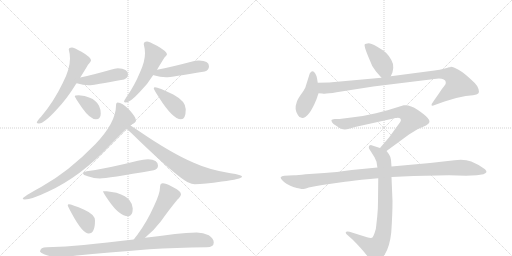
t = 0.00 s
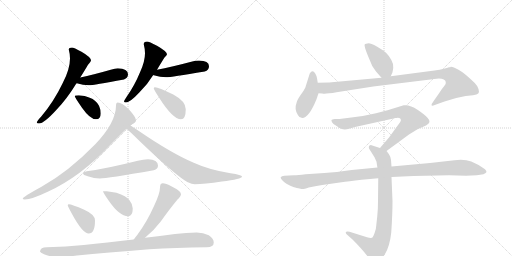
t = 2.83 s
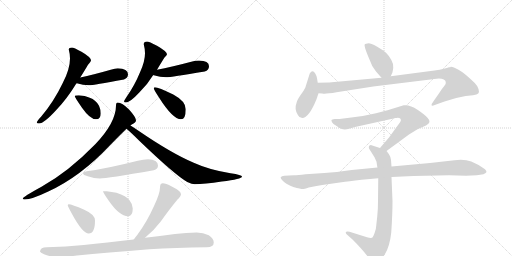
t = 5.67 s
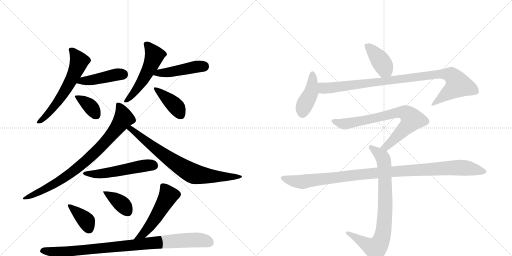
t = 8.50 s
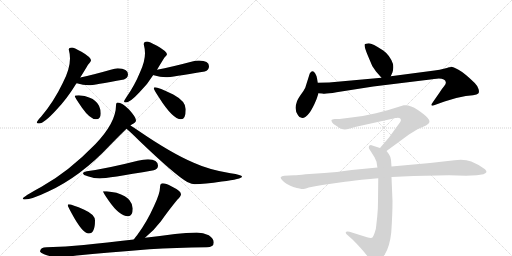
t = 11.34 s
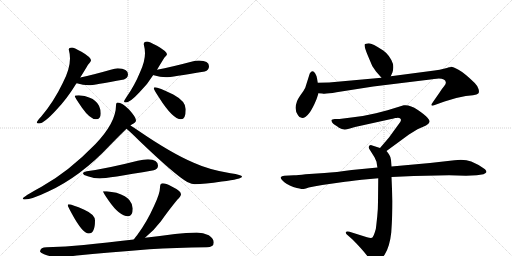
t = 14.17 s

The animated SVG that drew these frames (rendered in a browser with its animation timeline set to each time). Animation: 19 CSS @keyframes rules; one cycle of 14.17 s.

<svg version="1.1" viewBox="0 0 2048 1024" xmlns="http://www.w3.org/2000/svg">
  <g stroke="lightgray" stroke-dasharray="1,1" stroke-width="1" transform="scale(4, 4)">
    <line x1="0" y1="0" x2="256" y2="256"></line>
    <line x1="256" y1="0" x2="0" y2="256"></line>
    <line x1="128" y1="0" x2="128" y2="256"></line>
    <line x1="0" y1="128" x2="256" y2="128"></line>
    <line x1="256" y1="0" x2="512" y2="256"></line>
    <line x1="512" y1="0" x2="256" y2="256"></line>
    <line x1="384" y1="0" x2="384" y2="256"></line>
    <line x1="256" y1="128" x2="512" y2="128"></line>
  </g>
<g transform="scale(1, -1) translate(0, -850)">
   <style type="text/css">
    @keyframes keyframes0 {
      from {
       stroke: black;
       stroke-dashoffset: 606;
       stroke-width: 128;
       }
       66% {
       animation-timing-function: step-end;
       stroke: black;
       stroke-dashoffset: 0;
       stroke-width: 128;
       }
       to {
       stroke: black;
       stroke-width: 1024;
       }
       }
       #make-me-a-hanzi-animation-0 {
         animation: keyframes0 0.743164s both;
         animation-delay: 0.000000s;
         animation-timing-function: linear;
       }
    @keyframes keyframes1 {
      from {
       stroke: black;
       stroke-dashoffset: 435;
       stroke-width: 128;
       }
       59% {
       animation-timing-function: step-end;
       stroke: black;
       stroke-dashoffset: 0;
       stroke-width: 128;
       }
       to {
       stroke: black;
       stroke-width: 1024;
       }
       }
       #make-me-a-hanzi-animation-1 {
         animation: keyframes1 0.604004s both;
         animation-delay: 0.743164s;
         animation-timing-function: linear;
       }
    @keyframes keyframes2 {
      from {
       stroke: black;
       stroke-dashoffset: 367;
       stroke-width: 128;
       }
       54% {
       animation-timing-function: step-end;
       stroke: black;
       stroke-dashoffset: 0;
       stroke-width: 128;
       }
       to {
       stroke: black;
       stroke-width: 1024;
       }
       }
       #make-me-a-hanzi-animation-2 {
         animation: keyframes2 0.548665s both;
         animation-delay: 1.347168s;
         animation-timing-function: linear;
       }
    @keyframes keyframes3 {
      from {
       stroke: black;
       stroke-dashoffset: 531;
       stroke-width: 128;
       }
       63% {
       animation-timing-function: step-end;
       stroke: black;
       stroke-dashoffset: 0;
       stroke-width: 128;
       }
       to {
       stroke: black;
       stroke-width: 1024;
       }
       }
       #make-me-a-hanzi-animation-3 {
         animation: keyframes3 0.682129s both;
         animation-delay: 1.895833s;
         animation-timing-function: linear;
       }
    @keyframes keyframes4 {
      from {
       stroke: black;
       stroke-dashoffset: 456;
       stroke-width: 128;
       }
       60% {
       animation-timing-function: step-end;
       stroke: black;
       stroke-dashoffset: 0;
       stroke-width: 128;
       }
       to {
       stroke: black;
       stroke-width: 1024;
       }
       }
       #make-me-a-hanzi-animation-4 {
         animation: keyframes4 0.621094s both;
         animation-delay: 2.577962s;
         animation-timing-function: linear;
       }
    @keyframes keyframes5 {
      from {
       stroke: black;
       stroke-dashoffset: 403;
       stroke-width: 128;
       }
       57% {
       animation-timing-function: step-end;
       stroke: black;
       stroke-dashoffset: 0;
       stroke-width: 128;
       }
       to {
       stroke: black;
       stroke-width: 1024;
       }
       }
       #make-me-a-hanzi-animation-5 {
         animation: keyframes5 0.577962s both;
         animation-delay: 3.199056s;
         animation-timing-function: linear;
       }
    @keyframes keyframes6 {
      from {
       stroke: black;
       stroke-dashoffset: 834;
       stroke-width: 128;
       }
       73% {
       animation-timing-function: step-end;
       stroke: black;
       stroke-dashoffset: 0;
       stroke-width: 128;
       }
       to {
       stroke: black;
       stroke-width: 1024;
       }
       }
       #make-me-a-hanzi-animation-6 {
         animation: keyframes6 0.928711s both;
         animation-delay: 3.777018s;
         animation-timing-function: linear;
       }
    @keyframes keyframes7 {
      from {
       stroke: black;
       stroke-dashoffset: 766;
       stroke-width: 128;
       }
       71% {
       animation-timing-function: step-end;
       stroke: black;
       stroke-dashoffset: 0;
       stroke-width: 128;
       }
       to {
       stroke: black;
       stroke-width: 1024;
       }
       }
       #make-me-a-hanzi-animation-7 {
         animation: keyframes7 0.873372s both;
         animation-delay: 4.705729s;
         animation-timing-function: linear;
       }
    @keyframes keyframes8 {
      from {
       stroke: black;
       stroke-dashoffset: 534;
       stroke-width: 128;
       }
       63% {
       animation-timing-function: step-end;
       stroke: black;
       stroke-dashoffset: 0;
       stroke-width: 128;
       }
       to {
       stroke: black;
       stroke-width: 1024;
       }
       }
       #make-me-a-hanzi-animation-8 {
         animation: keyframes8 0.684570s both;
         animation-delay: 5.579102s;
         animation-timing-function: linear;
       }
    @keyframes keyframes9 {
      from {
       stroke: black;
       stroke-dashoffset: 382;
       stroke-width: 128;
       }
       55% {
       animation-timing-function: step-end;
       stroke: black;
       stroke-dashoffset: 0;
       stroke-width: 128;
       }
       to {
       stroke: black;
       stroke-width: 1024;
       }
       }
       #make-me-a-hanzi-animation-9 {
         animation: keyframes9 0.560872s both;
         animation-delay: 6.263672s;
         animation-timing-function: linear;
       }
    @keyframes keyframes10 {
      from {
       stroke: black;
       stroke-dashoffset: 381;
       stroke-width: 128;
       }
       55% {
       animation-timing-function: step-end;
       stroke: black;
       stroke-dashoffset: 0;
       stroke-width: 128;
       }
       to {
       stroke: black;
       stroke-width: 1024;
       }
       }
       #make-me-a-hanzi-animation-10 {
         animation: keyframes10 0.560059s both;
         animation-delay: 6.824544s;
         animation-timing-function: linear;
       }
    @keyframes keyframes11 {
      from {
       stroke: black;
       stroke-dashoffset: 520;
       stroke-width: 128;
       }
       63% {
       animation-timing-function: step-end;
       stroke: black;
       stroke-dashoffset: 0;
       stroke-width: 128;
       }
       to {
       stroke: black;
       stroke-width: 1024;
       }
       }
       #make-me-a-hanzi-animation-11 {
         animation: keyframes11 0.673177s both;
         animation-delay: 7.384603s;
         animation-timing-function: linear;
       }
    @keyframes keyframes12 {
      from {
       stroke: black;
       stroke-dashoffset: 930;
       stroke-width: 128;
       }
       75% {
       animation-timing-function: step-end;
       stroke: black;
       stroke-dashoffset: 0;
       stroke-width: 128;
       }
       to {
       stroke: black;
       stroke-width: 1024;
       }
       }
       #make-me-a-hanzi-animation-12 {
         animation: keyframes12 1.006836s both;
         animation-delay: 8.057780s;
         animation-timing-function: linear;
       }
    @keyframes keyframes13 {
      from {
       stroke: black;
       stroke-dashoffset: 405;
       stroke-width: 128;
       }
       57% {
       animation-timing-function: step-end;
       stroke: black;
       stroke-dashoffset: 0;
       stroke-width: 128;
       }
       to {
       stroke: black;
       stroke-width: 1024;
       }
       }
       #make-me-a-hanzi-animation-13 {
         animation: keyframes13 0.579590s both;
         animation-delay: 9.064616s;
         animation-timing-function: linear;
       }
    @keyframes keyframes14 {
      from {
       stroke: black;
       stroke-dashoffset: 423;
       stroke-width: 128;
       }
       58% {
       animation-timing-function: step-end;
       stroke: black;
       stroke-dashoffset: 0;
       stroke-width: 128;
       }
       to {
       stroke: black;
       stroke-width: 1024;
       }
       }
       #make-me-a-hanzi-animation-14 {
         animation: keyframes14 0.594238s both;
         animation-delay: 9.644206s;
         animation-timing-function: linear;
       }
    @keyframes keyframes15 {
      from {
       stroke: black;
       stroke-dashoffset: 966;
       stroke-width: 128;
       }
       76% {
       animation-timing-function: step-end;
       stroke: black;
       stroke-dashoffset: 0;
       stroke-width: 128;
       }
       to {
       stroke: black;
       stroke-width: 1024;
       }
       }
       #make-me-a-hanzi-animation-15 {
         animation: keyframes15 1.036133s both;
         animation-delay: 10.238444s;
         animation-timing-function: linear;
       }
    @keyframes keyframes16 {
      from {
       stroke: black;
       stroke-dashoffset: 754;
       stroke-width: 128;
       }
       71% {
       animation-timing-function: step-end;
       stroke: black;
       stroke-dashoffset: 0;
       stroke-width: 128;
       }
       to {
       stroke: black;
       stroke-width: 1024;
       }
       }
       #make-me-a-hanzi-animation-16 {
         animation: keyframes16 0.863607s both;
         animation-delay: 11.274577s;
         animation-timing-function: linear;
       }
    @keyframes keyframes17 {
      from {
       stroke: black;
       stroke-dashoffset: 817;
       stroke-width: 128;
       }
       73% {
       animation-timing-function: step-end;
       stroke: black;
       stroke-dashoffset: 0;
       stroke-width: 128;
       }
       to {
       stroke: black;
       stroke-width: 1024;
       }
       }
       #make-me-a-hanzi-animation-17 {
         animation: keyframes17 0.914876s both;
         animation-delay: 12.138184s;
         animation-timing-function: linear;
       }
    @keyframes keyframes18 {
      from {
       stroke: black;
       stroke-dashoffset: 1067;
       stroke-width: 128;
       }
       78% {
       animation-timing-function: step-end;
       stroke: black;
       stroke-dashoffset: 0;
       stroke-width: 128;
       }
       to {
       stroke: black;
       stroke-width: 1024;
       }
       }
       #make-me-a-hanzi-animation-18 {
         animation: keyframes18 1.118327s both;
         animation-delay: 13.053060s;
         animation-timing-function: linear;
       }
</style>
<path d="M 288 660 Q 275 660 275 652 Q 280 634 280 616 Q 280 574 251 518 Q 215 443 165 384 Q 147 365 147 360 Q 147 356 156 356 Q 176 356 226 411 Q 268 455 304 514 Q 305 515 306 517 L 321 540 Q 343 575 352 591 Q 364 605 364 608 Q 364 621 326 643 Q 295 660 288 660 Z" fill="lightgray"></path> 
<path d="M 306 517 L 307 517 Q 333 509 355 509 Q 374 509 496 532 Q 512 538 512 553 Q 512 575 471 577 Q 460 577 443 571 Q 373 551 321 540 C 292 534 277 524 306 517 Z" fill="lightgray"></path> 
<path d="M 315 469 Q 299 469 299 465 Q 299 461 328 419 Q 360 373 384 373 Q 403 373 403 396 Q 403 412 396 427 Q 384 450 359 459 Q 340 468 315 469 Z" fill="lightgray"></path> 
<path d="M 588 684 Q 575 684 575 673 Q 580 654 580 637 Q 580 605 561 563 Q 538 507 506 462 Q 496 447 496 444 Q 496 440 504 440 Q 520 440 559 482 Q 589 511 613 550 L 628 571 Q 649 606 658 620 Q 668 630 668 633 Q 668 644 628 667 Q 596 684 588 684 Z" fill="lightgray"></path> 
<path d="M 613 550 Q 614 549 615 549 Q 641 541 664 541 Q 684 541 819 564 Q 836 569 836 585 Q 836 607 796 608 Q 782 608 765 603 Q 686 582 628 571 C 599 565 585 560 613 550 Z" fill="lightgray"></path> 
<path d="M 620 501 Q 615 501 615 497 Q 615 492 636 460 Q 691 373 724 373 Q 743 373 743 413 Q 743 445 693 472 Q 633 501 620 501 Z" fill="lightgray"></path> 
<path d="M 471 440 Q 464 440 464 428 Q 464 360 381 273 Q 274 163 166 103 Q 91 62 91 56 Q 91 52 99 52 Q 126 52 193 84 Q 322 143 441 270 Q 481 311 506 335 L 522 348 Q 524 350 527 352 Q 544 359 544 369 Q 544 381 516 412 Q 488 440 471 440 Z" fill="lightgray"></path> 
<path d="M 506 335 Q 522 322 557 287 Q 700 150 749 122 Q 769 113 779 113 Q 817 113 887 124 Q 968 134 968 144 Q 968 150 922 157 Q 836 171 775 199 Q 687 236 554 327 Q 535 340 522 348 C 497 364 483 355 506 335 Z" fill="lightgray"></path> 
<path d="M 592 213 Q 574 213 551 207 Q 429 176 347 165 Q 332 162 332 157 Q 332 150 351 145 Q 377 136 399 136 Q 428 136 615 169 Q 632 173 632 188 Q 632 211 592 213 Z" fill="lightgray"></path> 
<path d="M 275 33 Q 271 33 271 29 Q 271 25 287 -4 Q 330 -84 355 -84 Q 380 -84 380 -32 Q 380 -8 337 11 Q 287 33 275 33 Z" fill="lightgray"></path> 
<path d="M 427 85 L 412 85 Q 412 80 435 47 Q 478 -15 512 -15 Q 531 -15 531 16 Q 531 33 518 49 Q 506 66 466 79 L 427 85 Z" fill="lightgray"></path> 
<path d="M 580 -101 Q 613 -75 643 -36 Q 680 16 710 52 Q 724 65 724 73 Q 724 86 687 104 Q 663 117 651 117 Q 646 117 642 112 Q 640 106 640 100 Q 640 77 617 28 Q 587 -39 549 -90 Q 542 -98 535 -108 C 517 -132 557 -120 580 -101 Z" fill="lightgray"></path> 
<path d="M 787 -80 Q 745 -80 700 -86 Q 639 -94 580 -101 L 535 -108 Q 425 -121 335 -130 Q 264 -137 187 -139 Q 161 -139 160 -156 Q 161 -161 176 -167 Q 205 -178 231 -179 Q 255 -179 308 -172 Q 425 -161 597 -147 Q 701 -141 827 -139 Q 855 -139 855 -120 Q 855 -104 835 -91 Q 813 -80 787 -80 Z" fill="lightgray"></path> 
<path d="M 1563 545 L 1570 561 Q 1575 577 1572 594 Q 1560 629 1533 648 Q 1489 677 1475 677 Q 1461 676 1459 673 Q 1455 667 1472 626 L 1489 586 L 1504 564 L 1526 539 C 1546 516 1551 518 1563 545 Z" fill="lightgray"></path> 
<path d="M 1266 453 L 1274 477 L 1271 519 L 1268 537 Q 1267 546 1261 556 Q 1250 575 1239 556 L 1221 499 Q 1215 486 1201 468 Q 1188 449 1186 438 Q 1176 413 1192 389 Q 1197 378 1209 378 Q 1236 379 1266 453 Z" fill="lightgray"></path> 
<path d="M 1274 477 L 1289 476 Q 1300 473 1346 481 L 1493 504 L 1705 530 Q 1742 535 1755 536 Q 1768 536 1775 532 Q 1782 529 1783 522 Q 1785 514 1777 506 Q 1770 498 1759 481 L 1734 445 Q 1725 433 1726 429 Q 1728 425 1739 430 L 1778 444 L 1825 458 L 1863 466 L 1892 469 Q 1909 471 1913 476 Q 1918 481 1914 494 Q 1910 507 1899 518 Q 1858 558 1834 571 Q 1811 584 1803 583 Q 1803 581 1796 581 Q 1783 575 1738 568 L 1563 545 L 1526 539 L 1316 520 L 1271 519 C 1241 518 1244 479 1274 477 Z" fill="lightgray"></path> 
<path d="M 1546 246 L 1636 312 L 1670 333 L 1704 348 Q 1716 356 1718 362 Q 1720 368 1710 379 Q 1701 390 1670 411 Q 1640 432 1615 429 L 1550 409 L 1504 397 L 1451 386 Q 1439 384 1413 381 L 1358 374 L 1339 374 Q 1327 372 1326 370 Q 1325 368 1328 361 Q 1332 354 1340 350 Q 1348 345 1356 339 Q 1374 327 1396 335 L 1420 342 L 1565 374 Q 1569 374 1581 378 Q 1587 378 1591 379 Q 1598 379 1602 375 Q 1606 370 1601 362 L 1556 300 L 1520 258 C 1500 235 1522 228 1546 246 Z" fill="lightgray"></path> 
<path d="M 1566 184 L 1564 210 Q 1562 224 1557 231 Q 1553 238 1546 246 L 1520 258 L 1489 268 Q 1483 272 1478 268 Q 1474 264 1476 256 L 1498 221 L 1506 203 Q 1509 182 1510 180 L 1513 137 L 1512 44 Q 1512 11 1509 -15 L 1505 -52 Q 1505 -62 1499 -80 Q 1493 -98 1488 -101 Q 1482 -103 1468 -99 L 1398 -77 Q 1385 -74 1383 -79 Q 1382 -85 1392 -92 L 1410 -108 Q 1449 -147 1470 -175 Q 1491 -204 1498 -205 Q 1512 -207 1539 -168 Q 1559 -136 1565 -80 Q 1570 -6 1570 45 L 1566 142 L 1566 184 Z" fill="lightgray"></path> 
<path d="M 1655 146 L 1796 149 L 1864 147 L 1907 149 L 1934 153 Q 1945 158 1946 162 Q 1946 166 1940 173 Q 1913 193 1885 204 Q 1858 214 1818 209 L 1720 198 L 1566 184 L 1510 180 L 1407 170 Q 1343 161 1298 158 L 1222 153 Q 1191 149 1176 149 L 1137 147 Q 1126 146 1123 141 Q 1121 137 1132 126 Q 1143 114 1173 102 Q 1205 94 1209 94 Q 1214 93 1235 100 Q 1259 106 1289 110 L 1366 121 Q 1391 125 1447 131 L 1513 137 L 1566 142 L 1655 146 Z" fill="lightgray"></path> 
      <clipPath id="make-me-a-hanzi-clip-0">
      <path d="M 288 660 Q 275 660 275 652 Q 280 634 280 616 Q 280 574 251 518 Q 215 443 165 384 Q 147 365 147 360 Q 147 356 156 356 Q 176 356 226 411 Q 268 455 304 514 Q 305 515 306 517 L 321 540 Q 343 575 352 591 Q 364 605 364 608 Q 364 621 326 643 Q 295 660 288 660 Z" fill="lightgray"></path>
      </clipPath>
      <path clip-path="url(#make-me-a-hanzi-clip-0)" d="M 286 648 L 317 605 L 301 562 L 273 507 L 209 412 L 153 362 " fill="none" id="make-me-a-hanzi-animation-0" stroke-dasharray="478 956" stroke-linecap="round"></path>

      <clipPath id="make-me-a-hanzi-clip-1">
      <path d="M 306 517 L 307 517 Q 333 509 355 509 Q 374 509 496 532 Q 512 538 512 553 Q 512 575 471 577 Q 460 577 443 571 Q 373 551 321 540 C 292 534 277 524 306 517 Z" fill="lightgray"></path>
      </clipPath>
      <path clip-path="url(#make-me-a-hanzi-clip-1)" d="M 315 520 L 468 552 L 491 552 " fill="none" id="make-me-a-hanzi-animation-1" stroke-dasharray="307 614" stroke-linecap="round"></path>

      <clipPath id="make-me-a-hanzi-clip-2">
      <path d="M 315 469 Q 299 469 299 465 Q 299 461 328 419 Q 360 373 384 373 Q 403 373 403 396 Q 403 412 396 427 Q 384 450 359 459 Q 340 468 315 469 Z" fill="lightgray"></path>
      </clipPath>
      <path clip-path="url(#make-me-a-hanzi-clip-2)" d="M 303 464 L 364 422 L 385 392 " fill="none" id="make-me-a-hanzi-animation-2" stroke-dasharray="239 478" stroke-linecap="round"></path>

      <clipPath id="make-me-a-hanzi-clip-3">
      <path d="M 588 684 Q 575 684 575 673 Q 580 654 580 637 Q 580 605 561 563 Q 538 507 506 462 Q 496 447 496 444 Q 496 440 504 440 Q 520 440 559 482 Q 589 511 613 550 L 628 571 Q 649 606 658 620 Q 668 630 668 633 Q 668 644 628 667 Q 596 684 588 684 Z" fill="lightgray"></path>
      </clipPath>
      <path clip-path="url(#make-me-a-hanzi-clip-3)" d="M 586 674 L 618 630 L 612 611 L 559 510 L 502 445 " fill="none" id="make-me-a-hanzi-animation-3" stroke-dasharray="403 806" stroke-linecap="round"></path>

      <clipPath id="make-me-a-hanzi-clip-4">
      <path d="M 613 550 Q 614 549 615 549 Q 641 541 664 541 Q 684 541 819 564 Q 836 569 836 585 Q 836 607 796 608 Q 782 608 765 603 Q 686 582 628 571 C 599 565 585 560 613 550 Z" fill="lightgray"></path>
      </clipPath>
      <path clip-path="url(#make-me-a-hanzi-clip-4)" d="M 617 555 L 815 585 " fill="none" id="make-me-a-hanzi-animation-4" stroke-dasharray="328 656" stroke-linecap="round"></path>

      <clipPath id="make-me-a-hanzi-clip-5">
      <path d="M 620 501 Q 615 501 615 497 Q 615 492 636 460 Q 691 373 724 373 Q 743 373 743 413 Q 743 445 693 472 Q 633 501 620 501 Z" fill="lightgray"></path>
      </clipPath>
      <path clip-path="url(#make-me-a-hanzi-clip-5)" d="M 620 495 L 698 430 L 722 391 " fill="none" id="make-me-a-hanzi-animation-5" stroke-dasharray="275 550" stroke-linecap="round"></path>

      <clipPath id="make-me-a-hanzi-clip-6">
      <path d="M 471 440 Q 464 440 464 428 Q 464 360 381 273 Q 274 163 166 103 Q 91 62 91 56 Q 91 52 99 52 Q 126 52 193 84 Q 322 143 441 270 Q 481 311 506 335 L 522 348 Q 524 350 527 352 Q 544 359 544 369 Q 544 381 516 412 Q 488 440 471 440 Z" fill="lightgray"></path>
      </clipPath>
      <path clip-path="url(#make-me-a-hanzi-clip-6)" d="M 474 430 L 485 412 L 494 375 L 443 306 L 384 243 L 302 171 L 242 129 L 178 92 L 96 55 " fill="none" id="make-me-a-hanzi-animation-6" stroke-dasharray="706 1412" stroke-linecap="round"></path>

      <clipPath id="make-me-a-hanzi-clip-7">
      <path d="M 506 335 Q 522 322 557 287 Q 700 150 749 122 Q 769 113 779 113 Q 817 113 887 124 Q 968 134 968 144 Q 968 150 922 157 Q 836 171 775 199 Q 687 236 554 327 Q 535 340 522 348 C 497 364 483 355 506 335 Z" fill="lightgray"></path>
      </clipPath>
      <path clip-path="url(#make-me-a-hanzi-clip-7)" d="M 512 335 L 531 330 L 662 225 L 772 156 L 897 141 L 964 144 " fill="none" id="make-me-a-hanzi-animation-7" stroke-dasharray="638 1276" stroke-linecap="round"></path>

      <clipPath id="make-me-a-hanzi-clip-8">
      <path d="M 592 213 Q 574 213 551 207 Q 429 176 347 165 Q 332 162 332 157 Q 332 150 351 145 Q 377 136 399 136 Q 428 136 615 169 Q 632 173 632 188 Q 632 211 592 213 Z" fill="lightgray"></path>
      </clipPath>
      <path clip-path="url(#make-me-a-hanzi-clip-8)" d="M 338 156 L 413 156 L 587 189 L 613 188 " fill="none" id="make-me-a-hanzi-animation-8" stroke-dasharray="406 812" stroke-linecap="round"></path>

      <clipPath id="make-me-a-hanzi-clip-9">
      <path d="M 275 33 Q 271 33 271 29 Q 271 25 287 -4 Q 330 -84 355 -84 Q 380 -84 380 -32 Q 380 -8 337 11 Q 287 33 275 33 Z" fill="lightgray"></path>
      </clipPath>
      <path clip-path="url(#make-me-a-hanzi-clip-9)" d="M 276 28 L 346 -34 L 355 -65 " fill="none" id="make-me-a-hanzi-animation-9" stroke-dasharray="254 508" stroke-linecap="round"></path>

      <clipPath id="make-me-a-hanzi-clip-10">
      <path d="M 427 85 L 412 85 Q 412 80 435 47 Q 478 -15 512 -15 Q 531 -15 531 16 Q 531 33 518 49 Q 506 66 466 79 L 427 85 Z" fill="lightgray"></path>
      </clipPath>
      <path clip-path="url(#make-me-a-hanzi-clip-10)" d="M 420 84 L 424 76 L 491 31 L 512 2 " fill="none" id="make-me-a-hanzi-animation-10" stroke-dasharray="253 506" stroke-linecap="round"></path>

      <clipPath id="make-me-a-hanzi-clip-11">
      <path d="M 580 -101 Q 613 -75 643 -36 Q 680 16 710 52 Q 724 65 724 73 Q 724 86 687 104 Q 663 117 651 117 Q 646 117 642 112 Q 640 106 640 100 Q 640 77 617 28 Q 587 -39 549 -90 Q 542 -98 535 -108 C 517 -132 557 -120 580 -101 Z" fill="lightgray"></path>
      </clipPath>
      <path clip-path="url(#make-me-a-hanzi-clip-11)" d="M 652 104 L 674 68 L 602 -52 L 575 -84 L 542 -106 " fill="none" id="make-me-a-hanzi-animation-11" stroke-dasharray="392 784" stroke-linecap="round"></path>

      <clipPath id="make-me-a-hanzi-clip-12">
      <path d="M 787 -80 Q 745 -80 700 -86 Q 639 -94 580 -101 L 535 -108 Q 425 -121 335 -130 Q 264 -137 187 -139 Q 161 -139 160 -156 Q 161 -161 176 -167 Q 205 -178 231 -179 Q 255 -179 308 -172 Q 425 -161 597 -147 Q 701 -141 827 -139 Q 855 -139 855 -120 Q 855 -104 835 -91 Q 813 -80 787 -80 Z" fill="lightgray"></path>
      </clipPath>
      <path clip-path="url(#make-me-a-hanzi-clip-12)" d="M 169 -153 L 226 -158 L 296 -155 L 725 -112 L 810 -111 L 839 -121 " fill="none" id="make-me-a-hanzi-animation-12" stroke-dasharray="802 1604" stroke-linecap="round"></path>

      <clipPath id="make-me-a-hanzi-clip-13">
      <path d="M 1563 545 L 1570 561 Q 1575 577 1572 594 Q 1560 629 1533 648 Q 1489 677 1475 677 Q 1461 676 1459 673 Q 1455 667 1472 626 L 1489 586 L 1504 564 L 1526 539 C 1546 516 1551 518 1563 545 Z" fill="lightgray"></path>
      </clipPath>
      <path clip-path="url(#make-me-a-hanzi-clip-13)" d="M 1464 670 L 1516 616 L 1555 553 " fill="none" id="make-me-a-hanzi-animation-13" stroke-dasharray="277 554" stroke-linecap="round"></path>

      <clipPath id="make-me-a-hanzi-clip-14">
      <path d="M 1266 453 L 1274 477 L 1271 519 L 1268 537 Q 1267 546 1261 556 Q 1250 575 1239 556 L 1221 499 Q 1215 486 1201 468 Q 1188 449 1186 438 Q 1176 413 1192 389 Q 1197 378 1209 378 Q 1236 379 1266 453 Z" fill="lightgray"></path>
      </clipPath>
      <path clip-path="url(#make-me-a-hanzi-clip-14)" d="M 1250 554 L 1244 480 L 1215 423 L 1208 395 " fill="none" id="make-me-a-hanzi-animation-14" stroke-dasharray="295 590" stroke-linecap="round"></path>

      <clipPath id="make-me-a-hanzi-clip-15">
      <path d="M 1274 477 L 1289 476 Q 1300 473 1346 481 L 1493 504 L 1705 530 Q 1742 535 1755 536 Q 1768 536 1775 532 Q 1782 529 1783 522 Q 1785 514 1777 506 Q 1770 498 1759 481 L 1734 445 Q 1725 433 1726 429 Q 1728 425 1739 430 L 1778 444 L 1825 458 L 1863 466 L 1892 469 Q 1909 471 1913 476 Q 1918 481 1914 494 Q 1910 507 1899 518 Q 1858 558 1834 571 Q 1811 584 1803 583 Q 1803 581 1796 581 Q 1783 575 1738 568 L 1563 545 L 1526 539 L 1316 520 L 1271 519 C 1241 518 1244 479 1274 477 Z" fill="lightgray"></path>
      </clipPath>
      <path clip-path="url(#make-me-a-hanzi-clip-15)" d="M 1279 513 L 1302 497 L 1751 554 L 1805 548 L 1833 511 L 1732 431 " fill="none" id="make-me-a-hanzi-animation-15" stroke-dasharray="838 1676" stroke-linecap="round"></path>

      <clipPath id="make-me-a-hanzi-clip-16">
      <path d="M 1546 246 L 1636 312 L 1670 333 L 1704 348 Q 1716 356 1718 362 Q 1720 368 1710 379 Q 1701 390 1670 411 Q 1640 432 1615 429 L 1550 409 L 1504 397 L 1451 386 Q 1439 384 1413 381 L 1358 374 L 1339 374 Q 1327 372 1326 370 Q 1325 368 1328 361 Q 1332 354 1340 350 Q 1348 345 1356 339 Q 1374 327 1396 335 L 1420 342 L 1565 374 Q 1569 374 1581 378 Q 1587 378 1591 379 Q 1598 379 1602 375 Q 1606 370 1601 362 L 1556 300 L 1520 258 C 1500 235 1522 228 1546 246 Z" fill="lightgray"></path>
      </clipPath>
      <path clip-path="url(#make-me-a-hanzi-clip-16)" d="M 1334 367 L 1377 354 L 1588 400 L 1617 400 L 1634 391 L 1647 372 L 1635 352 L 1545 264 L 1529 260 " fill="none" id="make-me-a-hanzi-animation-16" stroke-dasharray="626 1252" stroke-linecap="round"></path>

      <clipPath id="make-me-a-hanzi-clip-17">
      <path d="M 1566 184 L 1564 210 Q 1562 224 1557 231 Q 1553 238 1546 246 L 1520 258 L 1489 268 Q 1483 272 1478 268 Q 1474 264 1476 256 L 1498 221 L 1506 203 Q 1509 182 1510 180 L 1513 137 L 1512 44 Q 1512 11 1509 -15 L 1505 -52 Q 1505 -62 1499 -80 Q 1493 -98 1488 -101 Q 1482 -103 1468 -99 L 1398 -77 Q 1385 -74 1383 -79 Q 1382 -85 1392 -92 L 1410 -108 Q 1449 -147 1470 -175 Q 1491 -204 1498 -205 Q 1512 -207 1539 -168 Q 1559 -136 1565 -80 Q 1570 -6 1570 45 L 1566 142 L 1566 184 Z" fill="lightgray"></path>
      </clipPath>
      <path clip-path="url(#make-me-a-hanzi-clip-17)" d="M 1484 261 L 1528 224 L 1538 188 L 1541 12 L 1528 -100 L 1518 -125 L 1501 -143 L 1391 -83 " fill="none" id="make-me-a-hanzi-animation-17" stroke-dasharray="689 1378" stroke-linecap="round"></path>

      <clipPath id="make-me-a-hanzi-clip-18">
      <path d="M 1655 146 L 1796 149 L 1864 147 L 1907 149 L 1934 153 Q 1945 158 1946 162 Q 1946 166 1940 173 Q 1913 193 1885 204 Q 1858 214 1818 209 L 1720 198 L 1566 184 L 1510 180 L 1407 170 Q 1343 161 1298 158 L 1222 153 Q 1191 149 1176 149 L 1137 147 Q 1126 146 1123 141 Q 1121 137 1132 126 Q 1143 114 1173 102 Q 1205 94 1209 94 Q 1214 93 1235 100 Q 1259 106 1289 110 L 1366 121 Q 1391 125 1447 131 L 1513 137 L 1566 142 L 1655 146 Z" fill="lightgray"></path>
      </clipPath>
      <path clip-path="url(#make-me-a-hanzi-clip-18)" d="M 1132 140 L 1157 129 L 1210 123 L 1475 156 L 1814 179 L 1881 176 L 1936 163 " fill="none" id="make-me-a-hanzi-animation-18" stroke-dasharray="939 1878" stroke-linecap="round"></path>

</g>
</svg>
